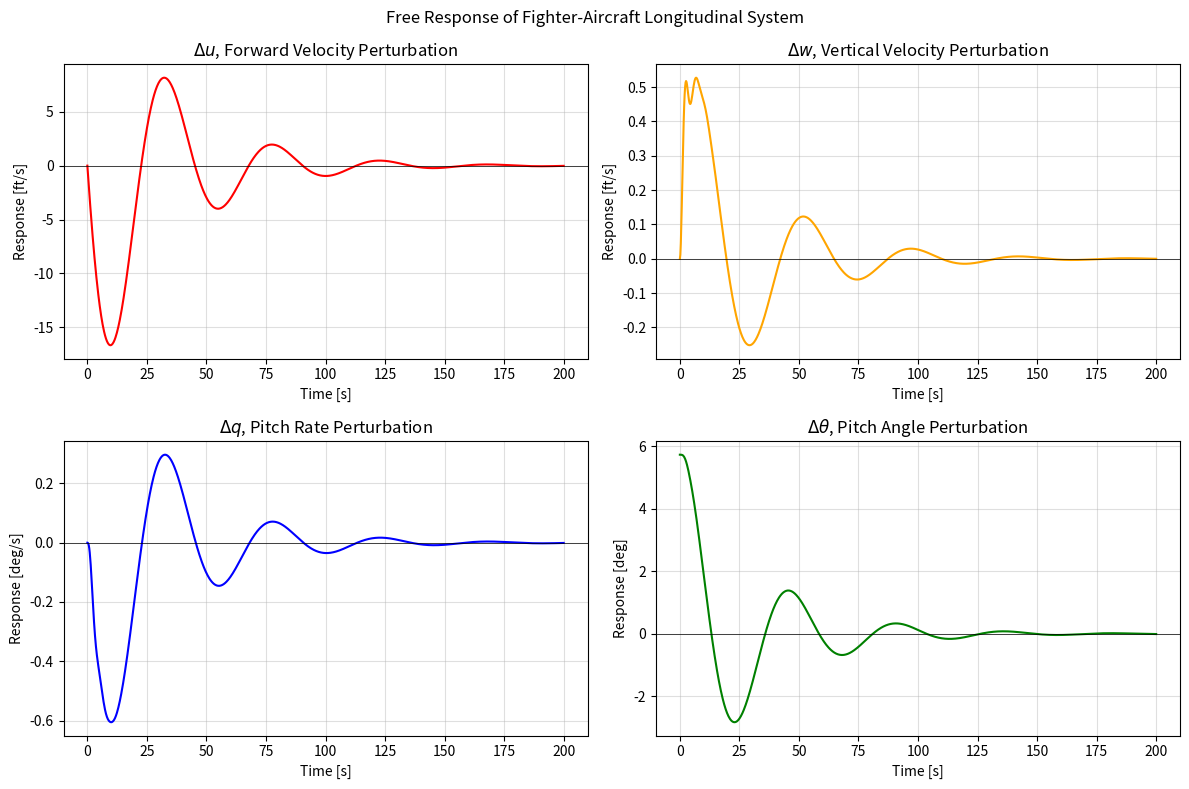
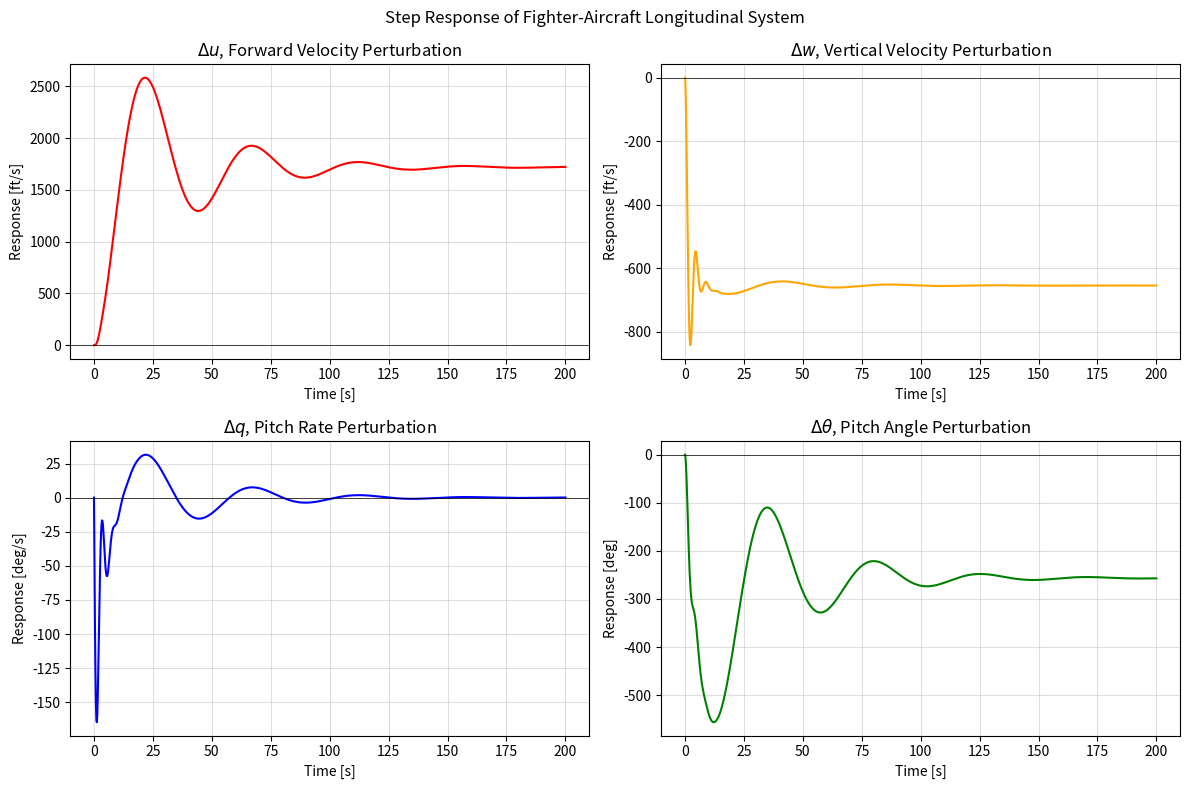
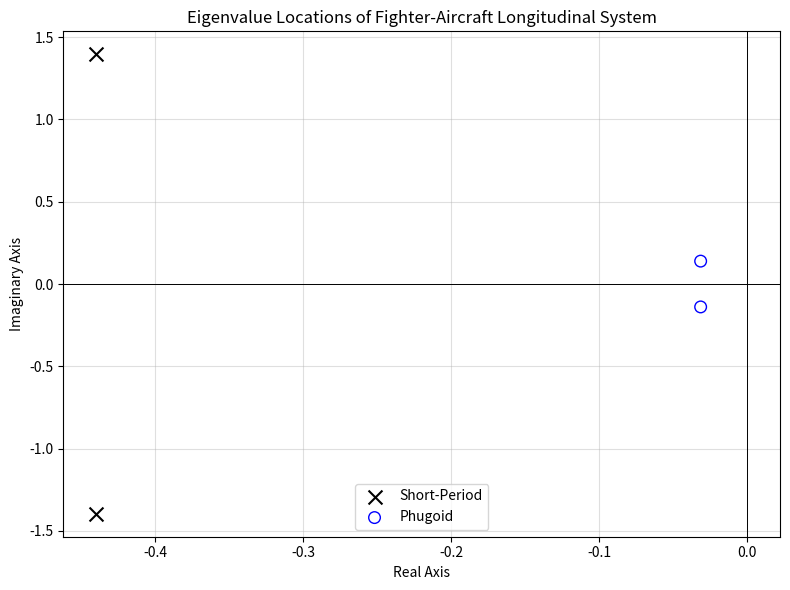

Write the Python code that produced these figures, in order.
import numpy as np
import matplotlib.pyplot as plt
import scipy.signal as sig

np.set_printoptions(suppress=True, precision=6)

# ============================================================
# EAE 129 Final Project
# Fighter Aircraft Longitudinal Dynamics
# Sea level, Mach 0.257
# ============================================================

# -----------------------------
# Given flight condition / data
# -----------------------------
u0 = 286.92          # trim flight speed [ft/s]
g = 32.174           # gravitational acceleration [ft/s^2]
cbar = 9.55          # mean aerodynamic chord [ft]
Iy = 58611.0         # pitch-axis inertia [slug-ft^2]
W = 16300.0          # weight [lb]
m = W / g            # mass [slug]
rho = 0.002377       # sea-level air density [slug/ft^3]

Q = 0.5 * rho * u0**2  # dynamic pressure [lb/ft^2]

S = 196.1            # wing reference area [ft^2]
S_t = 50.0           # tail area [ft^2]
tau_e = 0.5          # elevator efficiency factor
eta_t = 0.95         # dynamic pressure ratio at tail

# -----------------------------
# Aerodynamic coefficients
# -----------------------------
C_D0 = 0.263
C_Da = 0.45
C_Du = 0.0

C_L0 = 0.735
C_Lu = 0.0
C_La = 3.44
C_La_t = 3.0

C_ma = -0.64
C_mu = 0.0
C_mq = -5.8
C_ma_dot = -1.6
C_mde = -1.46

# Elevator force derivative
C_Zde = -C_La_t * tau_e * eta_t * (S_t / S)

# -----------------------------
# Dimensional stability derivatives
# -----------------------------
X_u = -(C_Du + 2 * C_D0) * (Q * S) / (m * u0)
X_w = -((C_Da - C_L0) * Q * S) / (m * u0)
X_de = 0.0

Z_u = -(C_Lu + 2 * C_L0) * (Q * S) / (m * u0)
Z_w = -((C_La + C_D0) * Q * S) / (m * u0)
Z_de = -C_Zde * Q * S / m

M_u = C_mu * (Q * S * cbar) / (Iy * u0)
M_w = C_ma * (Q * S * cbar) / (Iy * u0)
M_w_dot = C_ma_dot * (cbar / (2 * u0)) * (Q * S * cbar) / (Iy * u0)
M_q = C_mq * (Q * S * cbar**2) / (Iy * 2 * u0)
M_de = C_mde * (Q * S * cbar) / Iy

# -----------------------------
# Full fourth-order model
# -----------------------------
A = np.array([
    [X_u, X_w, 0.0, -g],
    [Z_u, Z_w, u0, 0.0],
    [M_u + M_w_dot * Z_u, M_w + M_w_dot * Z_w, M_q + M_w_dot * u0, 0.0],
    [0.0, 0.0, 1.0, 0.0]
], dtype=float)

B = np.array([
    [X_de],
    [Z_de],
    [M_de + M_w_dot * Z_de],
    [0.0]
], dtype=float)

print("A matrix:")
print(A)
print("\nB matrix:")
print(B)

# -----------------------------
# Modal analysis
# -----------------------------
def modal_properties(pair):
    sigma = np.real(pair[0])
    wd = abs(np.imag(pair[0]))
    wn = np.sqrt(sigma**2 + wd**2)
    zeta = -sigma / wn
    tau = -1.0 / sigma
    return wn, wd, zeta, tau

eigvals = np.linalg.eigvals(A)
eigvals_sorted = sorted(eigvals, key=lambda z: abs(np.imag(z)), reverse=True)

sp_eigs = np.array([eigvals_sorted[0], eigvals_sorted[1]])
ph_eigs = np.array([eigvals_sorted[2], eigvals_sorted[3]])

sp_wn, sp_wd, sp_zeta, sp_tau = modal_properties(sp_eigs)
ph_wn, ph_wd, ph_zeta, ph_tau = modal_properties(ph_eigs)

print("\nShort-period eigenvalues:", sp_eigs)
print(f"Short-period: wn={sp_wn:.4f}, wd={sp_wd:.4f}, zeta={sp_zeta:.4f}, tau={sp_tau:.4f}")

print("\nPhugoid eigenvalues:", ph_eigs)
print(f"Phugoid: wn={ph_wn:.4f}, wd={ph_wd:.4f}, zeta={ph_zeta:.4f}, tau={ph_tau:.4f}")

# -----------------------------
# State-space system
# -----------------------------
C = np.eye(4)
D = np.zeros((4, 1))
sys = sig.StateSpace(A, B, C, D)

time = np.linspace(0, 200, 1000)
labels = [
    r"$\Delta u$, Forward Velocity Perturbation",
    r"$\Delta w$, Vertical Velocity Perturbation",
    r"$\Delta q$, Pitch Rate Perturbation",
    r"$\Delta \theta$, Pitch Angle Perturbation",
]
units = ["ft/s", "ft/s", "deg/s", "deg"]
colors = ["red", "orange", "blue", "green"]

# -----------------------------
# Free response
# -----------------------------
u_free = np.zeros_like(time)
x0_free = np.array([0.0, 0.0, 0.0, 0.1])  # initial pitch-angle perturbation [rad]
t_free, y_free, x_free = sig.lsim(sys, U=u_free, T=time, X0=x0_free)

fig, axes = plt.subplots(2, 2, figsize=(12, 8))
fig.suptitle("Free Response of Fighter-Aircraft Longitudinal System")
for i, ax in enumerate(axes.flat):
    if i < 2:
        ax.plot(time, x_free[:, i], color=colors[i], linewidth=1.5)
    else:
        ax.plot(time, np.rad2deg(x_free[:, i]), color=colors[i], linewidth=1.5)
    ax.axhline(0, color='black', linewidth=0.5)
    ax.set_xlabel("Time [s]")
    ax.set_ylabel(f"Response [{units[i]}]")
    ax.set_title(labels[i])
    ax.grid(True, alpha=0.4)
plt.tight_layout()
plt.savefig("free_response_fighter.png", dpi=200, bbox_inches="tight")
plt.close(fig)

# -----------------------------
# Step response
# -----------------------------
u_step = np.ones_like(time)
x0_step = np.zeros(4)
t_step, y_step, x_step = sig.lsim(sys, U=u_step, T=time, X0=x0_step)

fig, axes = plt.subplots(2, 2, figsize=(12, 8))
fig.suptitle("Step Response of Fighter-Aircraft Longitudinal System")
for i, ax in enumerate(axes.flat):
    if i < 2:
        ax.plot(time, x_step[:, i], color=colors[i], linewidth=1.5)
    else:
        ax.plot(time, np.rad2deg(x_step[:, i]), color=colors[i], linewidth=1.5)
    ax.axhline(0, color='black', linewidth=0.5)
    ax.set_xlabel("Time [s]")
    ax.set_ylabel(f"Response [{units[i]}]")
    ax.set_title(labels[i])
    ax.grid(True, alpha=0.4)
plt.tight_layout()
plt.savefig("step_response_fighter.png", dpi=200, bbox_inches="tight")
plt.close(fig)

# -----------------------------
# Eigenvalue location plot
# -----------------------------
fig = plt.figure(figsize=(8, 6))
plt.scatter(np.real(sp_eigs), np.imag(sp_eigs), marker='x', s=100, c='black', label='Short-Period')
plt.scatter(np.real(ph_eigs), np.imag(ph_eigs), marker='o', s=70, facecolors='none', edgecolors='blue', label='Phugoid')
plt.axhline(0, color='black', linewidth=0.7)
plt.axvline(0, color='black', linewidth=0.7)
plt.xlabel("Real Axis")
plt.ylabel("Imaginary Axis")
plt.title("Eigenvalue Locations of Fighter-Aircraft Longitudinal System")
plt.grid(True, alpha=0.4)
plt.legend()
plt.tight_layout()
plt.savefig("eigenvalue_locations_fighter.png", dpi=200, bbox_inches="tight")
plt.close(fig)

# -----------------------------
# Reduced-order approximations
# -----------------------------
A_sp = np.array([
    [Z_w, u0],
    [M_w + M_w_dot * Z_w, M_q + M_w_dot * u0]
], dtype=float)

A_ph = np.array([
    [X_u, -g],
    [-Z_u / u0, 0.0]
], dtype=float)

print("\nA_sp:")
print(A_sp)
print("eig(A_sp):", np.linalg.eigvals(A_sp))

print("\nA_ph:")
print(A_ph)
print("eig(A_ph):", np.linalg.eigvals(A_ph))
